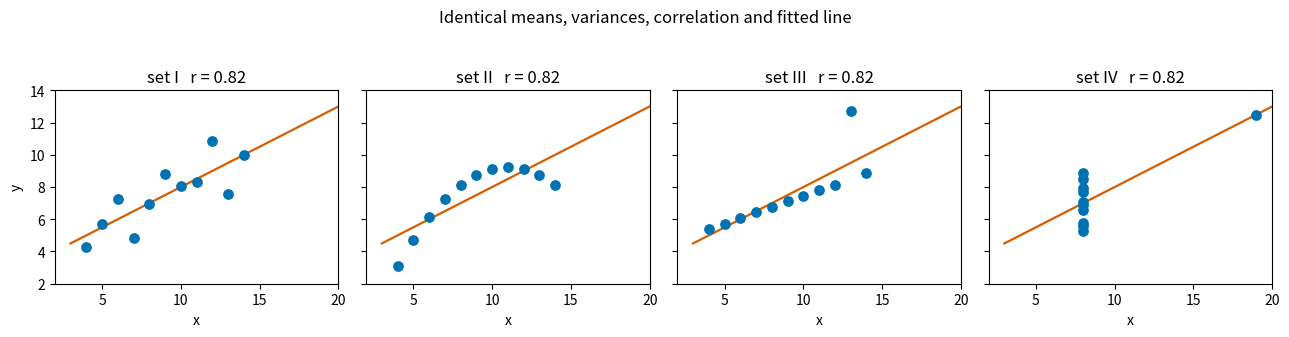
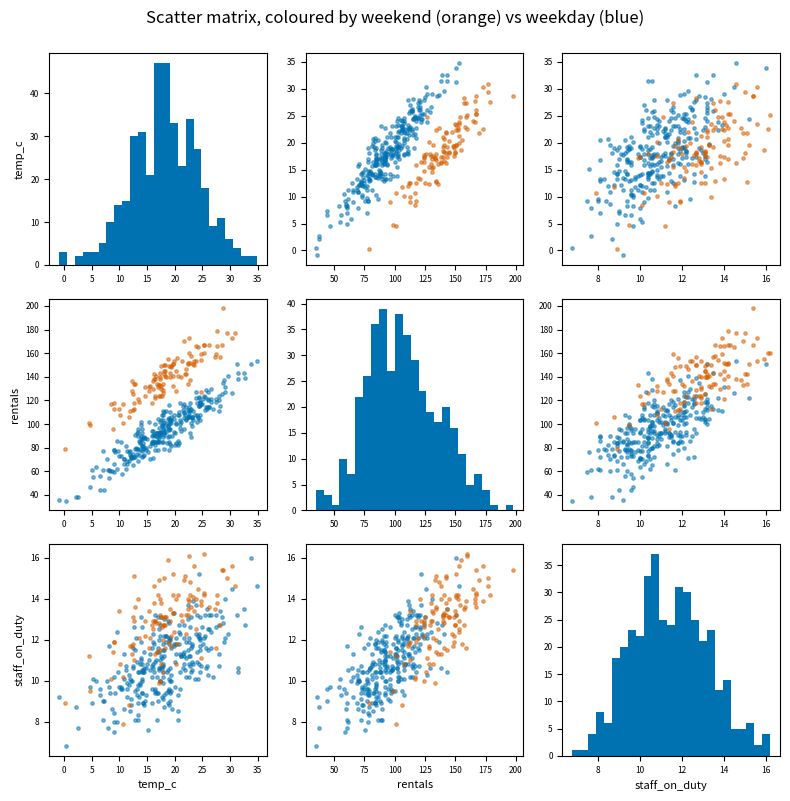

Write the Python code that produced these figures, in order.
import matplotlib.pyplot as plt
import numpy as np
import pandas as pd

trial = pd.DataFrame({
    "station": ["north", "north", "south", "south"],
    "bike":    ["electric", "classic", "electric", "classic"],
    "rented":  [81, 234, 192, 55],
    "offered": [87, 270, 263, 80],
})
trial["rate"] = (trial["rented"] / trial["offered"]).round(3)
trial

by_station = trial.pivot_table(index="station", columns="bike", values="rate")
overall = trial.groupby("bike")[["rented", "offered"]].sum()
overall["rate"] = (overall["rented"] / overall["offered"]).round(3)

print("RATE BY STATION")
print(by_station.to_string())
print("\nOVERALL")
print(overall.to_string())

placement = trial.pivot_table(index="bike", columns="station", values="offered")
placement["% at south"] = (placement["south"] / placement.sum(axis=1) * 100).round(0)
print(placement.to_string())
print(f"\nnorth rents {by_station.mean(axis=1)['north']:.1%} of what it offers; "
      f"south rents {by_station.mean(axis=1)['south']:.1%}")

# Anscombe's quartet (F. J. Anscombe, 1973). Four datasets, chosen to make exactly this point.
x_common = [10, 8, 13, 9, 11, 14, 6, 4, 12, 7, 5]
quartet = {
    "I":   (x_common, [8.04, 6.95, 7.58, 8.81, 8.33, 9.96, 7.24, 4.26, 10.84, 4.82, 5.68]),
    "II":  (x_common, [9.14, 8.14, 8.74, 8.77, 9.26, 8.10, 6.13, 3.10, 9.13, 7.26, 4.74]),
    "III": (x_common, [7.46, 6.77, 12.74, 7.11, 7.81, 8.84, 6.08, 5.39, 8.15, 6.42, 5.73]),
    "IV":  ([8, 8, 8, 8, 8, 8, 8, 19, 8, 8, 8],
            [6.58, 5.76, 7.71, 8.84, 8.47, 7.04, 5.25, 12.50, 5.56, 7.91, 6.89]),
}

summary = []
for name, (x, y) in quartet.items():
    x, y = np.array(x, float), np.array(y, float)
    slope, intercept = np.polyfit(x, y, 1)
    summary.append({"set": name, "mean x": x.mean(), "mean y": y.mean(),
                    "var x": x.var(ddof=1), "var y": y.var(ddof=1),
                    "correlation": np.corrcoef(x, y)[0, 1],
                    "fitted line": f"y = {intercept:.2f} + {slope:.2f}x"})
pd.DataFrame(summary).set_index("set").round(2)

fig, axes = plt.subplots(1, 4, figsize=(13, 3.2), sharex=True, sharey=True)
line_x = np.array([3, 20])

for ax, (name, (x, y)) in zip(axes, quartet.items()):
    ax.scatter(x, y, s=45, color="#0072B2", zorder=3)
    ax.plot(line_x, 3.0 + 0.5 * line_x, color="#D55E00", linewidth=1.6)
    ax.set_title(f"set {name}   r = 0.82")
    ax.set_xlim(2, 20); ax.set_ylim(2, 14)
    ax.set_xlabel("x")
axes[0].set_ylabel("y")
fig.suptitle("Identical means, variances, correlation and fitted line", y=1.04)
fig.tight_layout()
plt.show()

rng = np.random.default_rng(4)
n = 400
temp = rng.normal(18, 6, n)
weekend = rng.random(n) < 2 / 7
# SYNTHETIC: rentals rise with temperature, and weekends add a large flat boost.
rentals = 40 + 3.0 * temp + 45 * weekend + rng.normal(0, 8, n)
staff = 6 + 0.05 * rentals + rng.normal(0, 1.2, n)          # staffing follows demand

park = pd.DataFrame({"temp_c": temp.round(1), "weekend": weekend.astype(int),
                     "rentals": rentals.round(), "staff_on_duty": staff.round(1)})
print(park.corr(numeric_only=True).round(2).to_string())

columns = ["temp_c", "rentals", "staff_on_duty"]
fig, axes = plt.subplots(len(columns), len(columns), figsize=(8, 8))

for i, row in enumerate(columns):
    for j, col in enumerate(columns):
        ax = axes[i, j]
        if i == j:
            ax.hist(park[col], bins=25, color="#0072B2")
        else:
            for value, colour in [(0, "#0072B2"), (1, "#D55E00")]:
                m = park["weekend"] == value
                ax.scatter(park.loc[m, col], park.loc[m, row], s=6, alpha=0.5, color=colour)
        if i == len(columns) - 1:
            ax.set_xlabel(col, fontsize=8)
        if j == 0:
            ax.set_ylabel(row, fontsize=8)
        ax.tick_params(labelsize=6)

fig.suptitle("Scatter matrix, coloured by weekend (orange) vs weekday (blue)", y=0.995)
fig.tight_layout()
plt.show()

# Your workspace. Still in memory: trial, by_station, overall, quartet, park.
